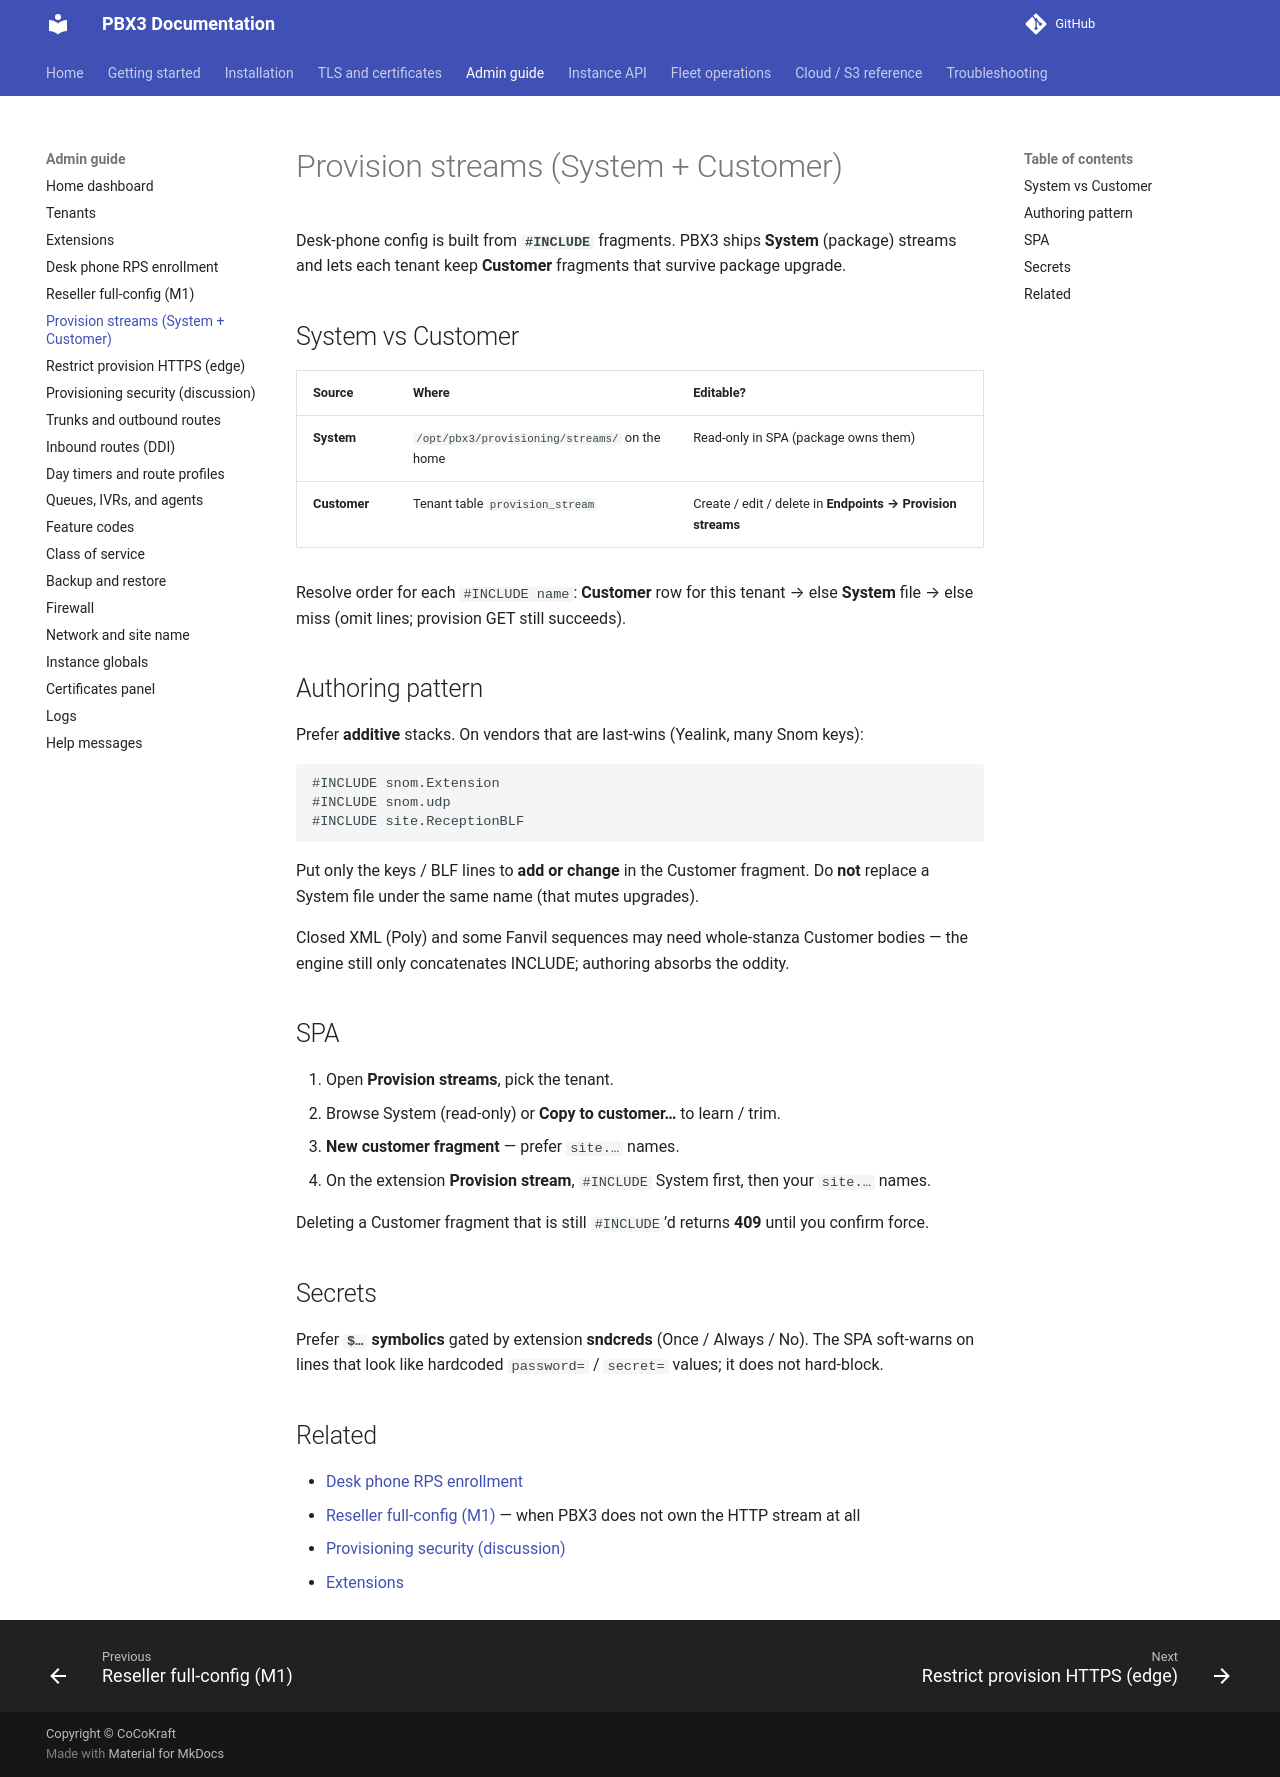

repository: pbx3-oss/pbx3-docs · page: admin/phone-provisioning-streams/index.html · generator: mkdocs

# Provision streams (System + Customer)

Desk-phone config is built from **`#INCLUDE`** fragments. PBX3 ships **System** (package) streams and lets each tenant keep **Customer** fragments that survive package upgrade.

## System vs Customer

| Source | Where | Editable? |
|--------|--------|-----------|
| **System** | `/opt/pbx3/provisioning/streams/` on the home | Read-only in SPA (package owns them) |
| **Customer** | Tenant table `provision_stream` | Create / edit / delete in **Endpoints → Provision streams** |

Resolve order for each `#INCLUDE name`: **Customer** row for this tenant → else **System** file → else miss (omit lines; provision GET still succeeds).

## Authoring pattern

Prefer **additive** stacks. On vendors that are last-wins (Yealink, many Snom keys):

```text
#INCLUDE snom.Extension
#INCLUDE snom.udp
#INCLUDE site.ReceptionBLF
```

Put only the keys / BLF lines to **add or change** in the Customer fragment. Do **not** replace a System file under the same name (that mutes upgrades).

Closed XML (Poly) and some Fanvil sequences may need whole-stanza Customer bodies — the engine still only concatenates INCLUDE; authoring absorbs the oddity.

## SPA

1. Open **Provision streams**, pick the tenant.
2. Browse System (read-only) or **Copy to customer…** to learn / trim.
3. **New customer fragment** — prefer `site.…` names.
4. On the extension **Provision stream**, `#INCLUDE` System first, then your `site.…` names.

Deleting a Customer fragment that is still `#INCLUDE`’d returns **409** until you confirm force.

## Secrets

Prefer **`$…` symbolics** gated by extension **sndcreds** (Once / Always / No). The SPA soft-warns on lines that look like hardcoded `password=` / `secret=` values; it does not hard-block.

## Related

- [Desk phone RPS enrollment](phone-provisioning-rps.md)
- [Reseller full-config (M1)](phone-provisioning-m1.md) — when PBX3 does not own the HTTP stream at all
- [Provisioning security (discussion)](phone-provisioning-security.md)
- [Extensions](extensions.md)
